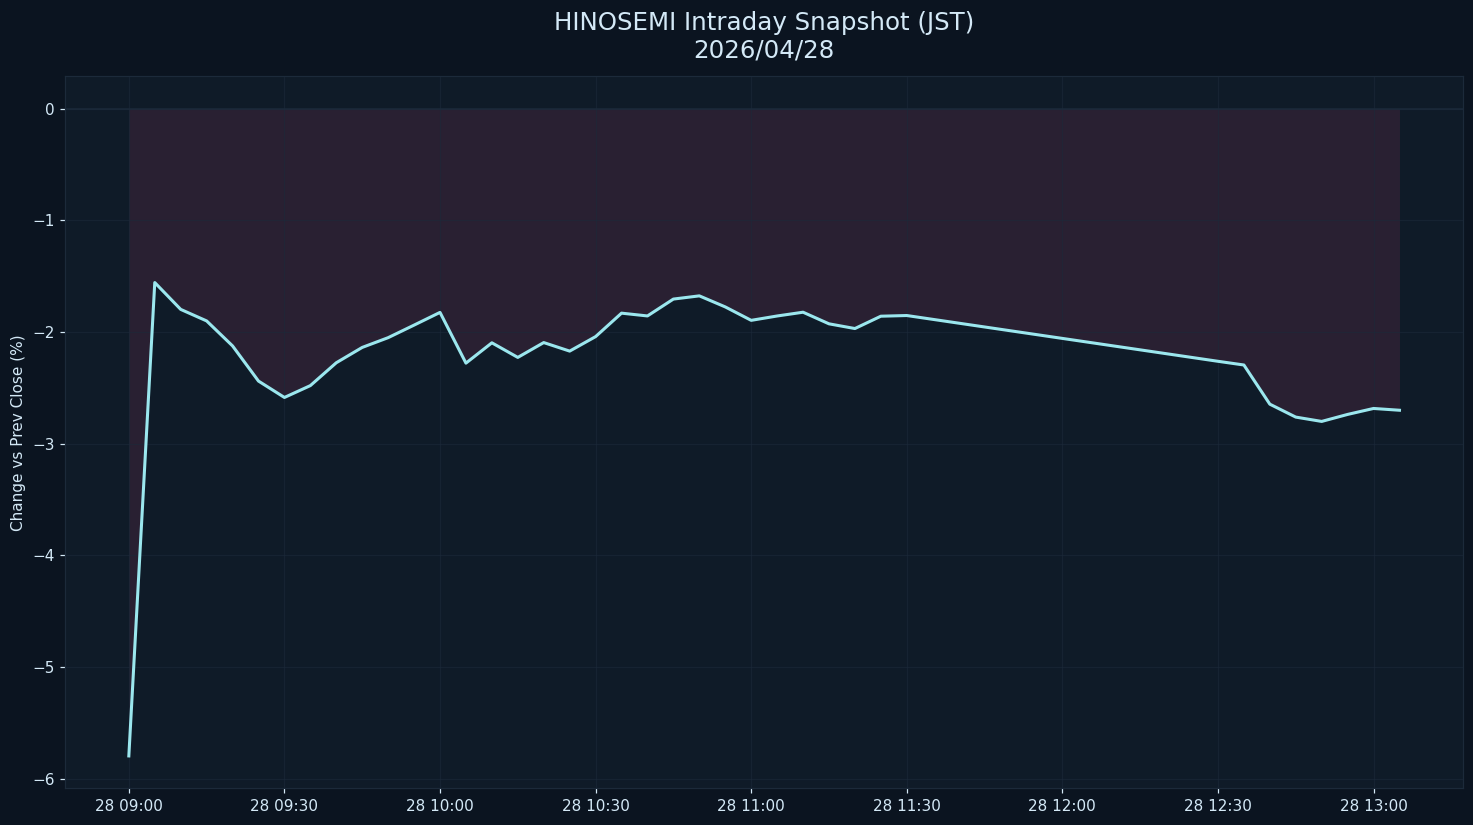

The file beside this chart, header and first rows:
datetime_jst, pct
2026-04-28 09:00:00+09:00, -5.795
2026-04-28 09:05:00+09:00, -1.558
2026-04-28 09:10:00+09:00, -1.798
2026-04-28 09:15:00+09:00, -1.901
2026-04-28 09:20:00+09:00, -2.125
2026-04-28 09:25:00+09:00, -2.44
2026-04-28 09:30:00+09:00, -2.587
2026-04-28 09:35:00+09:00, -2.48
2026-04-28 09:40:00+09:00, -2.276
2026-04-28 09:45:00+09:00, -2.139
2026-04-28 09:50:00+09:00, -2.051
2026-04-28 09:55:00+09:00, -1.939
2026-04-28 10:00:00+09:00, -1.825
2026-04-28 10:05:00+09:00, -2.279
2026-04-28 10:10:00+09:00, -2.097
2026-04-28 10:15:00+09:00, -2.228
2026-04-28 10:20:00+09:00, -2.095
2026-04-28 10:25:00+09:00, -2.172
2026-04-28 10:30:00+09:00, -2.042
2026-04-28 10:35:00+09:00, -1.832
2026-04-28 10:40:00+09:00, -1.857
2026-04-28 10:45:00+09:00, -1.706
2026-04-28 10:50:00+09:00, -1.677
2026-04-28 10:55:00+09:00, -1.776
2026-04-28 11:00:00+09:00, -1.896
2026-04-28 11:05:00+09:00, -1.857
2026-04-28 11:10:00+09:00, -1.824
2026-04-28 11:15:00+09:00, -1.927
2026-04-28 11:20:00+09:00, -1.97
2026-04-28 11:25:00+09:00, -1.859
2026-04-28 11:30:00+09:00, -1.853
2026-04-28 12:30:00+09:00, -2.263
2026-04-28 12:35:00+09:00, -2.296
2026-04-28 12:40:00+09:00, -2.647
2026-04-28 12:45:00+09:00, -2.762
2026-04-28 12:50:00+09:00, -2.801
2026-04-28 12:55:00+09:00, -2.738
2026-04-28 13:00:00+09:00, -2.685
2026-04-28 13:05:00+09:00, -2.701
